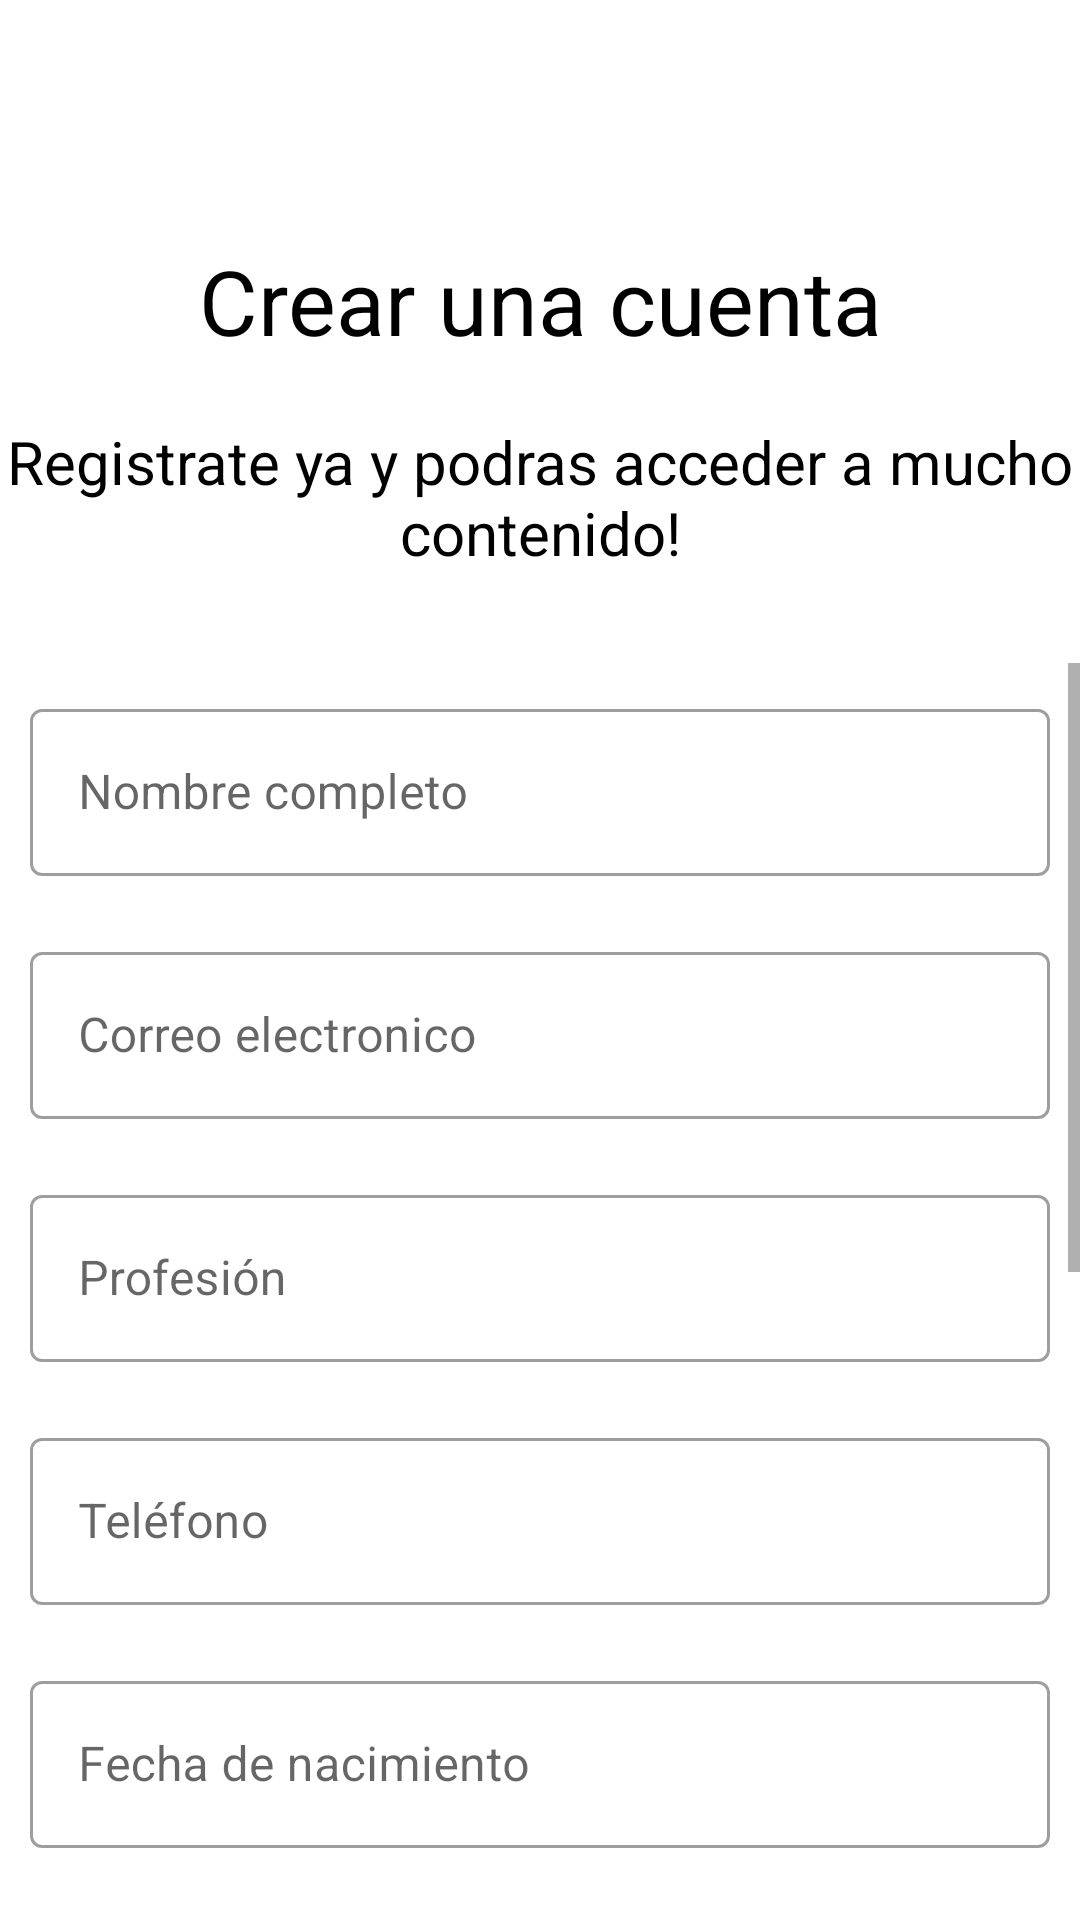

Android layout source for this screen:
<!-- AndroidManifest.xml: application theme Theme.ProjectFinal -->
<!-- res/layout/activity_register.xml -->
<?xml version="1.0" encoding="utf-8"?>
<LinearLayout xmlns:android="http://schemas.android.com/apk/res/android"
    xmlns:app="http://schemas.android.com/apk/res-auto"
    xmlns:tools="http://schemas.android.com/tools"
    android:layout_width="match_parent"
    android:layout_height="match_parent"
    tools:context=".register"
    android:orientation="vertical">


    <TextView
        android:layout_marginTop="80dp"
        android:layout_width="match_parent"
        android:layout_height="wrap_content"
        android:text="Crear una cuenta"
        android:textSize="30sp"
        android:gravity="center"

        android:textColor="@color/black"

        >
    </TextView>

    <TextView
        android:layout_marginTop="20dp"
        android:layout_marginBottom="30dp"
        android:layout_width="match_parent"
        android:layout_height="wrap_content"
        android:text="Registrate ya y podras acceder a mucho contenido!"
        android:textSize="20sp"
        android:gravity="center"
        android:textAlignment="center"
        android:textColor="@color/black"

        >
    </TextView>

    <ScrollView
        android:layout_width="match_parent"
        android:layout_height="wrap_content">

        <LinearLayout
            android:layout_width="match_parent"
            android:layout_height="wrap_content"
            android:orientation="vertical">

            <com.google.android.material.textfield.TextInputLayout

                android:layout_width="match_parent"
                android:layout_height="wrap_content"
                android:layout_margin="10dp"

                android:hint="Nombre completo"
                style="@style/Widget.MaterialComponents.TextInputLayout.OutlinedBox">

                <com.google.android.material.textfield.TextInputEditText
                    android:id="@+id/name"
                    android:layout_width="match_parent"
                    android:layout_height="wrap_content"
                    />

            </com.google.android.material.textfield.TextInputLayout>

            <com.google.android.material.textfield.TextInputLayout

                android:layout_width="match_parent"
                android:layout_height="wrap_content"
                android:layout_margin="10dp"
                android:hint="Correo electronico"
                style="@style/Widget.MaterialComponents.TextInputLayout.OutlinedBox">

                <com.google.android.material.textfield.TextInputEditText
                    android:id="@+id/email"
                    android:layout_width="match_parent"
                    android:layout_height="wrap_content"
                    />

            </com.google.android.material.textfield.TextInputLayout>

            <com.google.android.material.textfield.TextInputLayout
                android:layout_width="match_parent"
                android:layout_height="wrap_content"
                android:layout_margin="10dp"
                android:hint="Profesión"
                style="@style/Widget.MaterialComponents.TextInputLayout.OutlinedBox">

            <com.google.android.material.textfield.TextInputEditText
                android:id="@+id/profession"
                android:layout_width="match_parent"
                android:layout_height="wrap_content"
                />

            </com.google.android.material.textfield.TextInputLayout>

            <com.google.android.material.textfield.TextInputLayout
                android:layout_width="match_parent"
                android:layout_height="wrap_content"
                android:layout_margin="10dp"
                android:hint="Teléfono"
                style="@style/Widget.MaterialComponents.TextInputLayout.OutlinedBox">

                <com.google.android.material.textfield.TextInputEditText
                    android:id="@+id/phone"
                    android:layout_width="match_parent"
                    android:layout_height="wrap_content"
                    />

            </com.google.android.material.textfield.TextInputLayout>

            <com.google.android.material.textfield.TextInputLayout

                android:layout_width="match_parent"
                android:layout_height="wrap_content"
                android:layout_margin="10dp"
                android:inputType="date"
                android:hint="Fecha de nacimiento"
                app:startIconDrawable="@drawable/ic_calendar"


                style="@style/Widget.MaterialComponents.TextInputLayout.OutlinedBox"
                >
                <com.google.android.material.textfield.TextInputEditText
                    android:id="@+id/birthday"
                    android:layout_width="match_parent"
                    android:layout_height="wrap_content"
                    android:inputType="date"

                    />

            </com.google.android.material.textfield.TextInputLayout>

            <com.google.android.material.textfield.TextInputLayout

                android:layout_width="match_parent"
                android:layout_height="wrap_content"
                android:layout_margin="10dp"
                android:inputType="textAutoComplete"
                android:hint="Genero"
                style="@style/Widget.MaterialComponents.TextInputLayout.OutlinedBox.ExposedDropdownMenu"
                >
                <AutoCompleteTextView
                    android:id="@+id/gender"
                    android:layout_width="match_parent"
                    android:layout_height="wrap_content"
                    android:inputType="none"
                    />
            </com.google.android.material.textfield.TextInputLayout>

            <com.google.android.material.textfield.TextInputLayout

                android:layout_width="match_parent"
                android:layout_height="wrap_content"
                android:layout_margin="10dp"
                android:inputType="textAutoComplete"
                android:hint="Departamento"
                style="@style/Widget.MaterialComponents.TextInputLayout.OutlinedBox.ExposedDropdownMenu"
                >

                <AutoCompleteTextView
                    android:id="@+id/state_id"
                    android:layout_width="match_parent"
                    android:layout_height="wrap_content"
                    android:inputType="none"
                    />

            </com.google.android.material.textfield.TextInputLayout>

            <com.google.android.material.textfield.TextInputLayout

                android:layout_width="match_parent"
                android:layout_height="wrap_content"
                android:layout_margin="10dp"
                android:inputType="textPassword"
                android:hint="Contraseña"

                app:endIconMode="password_toggle"
                style="@style/Widget.MaterialComponents.TextInputLayout.OutlinedBox"
                >
                <com.google.android.material.textfield.TextInputEditText
                    android:id="@+id/password"
                    android:layout_width="match_parent"
                    android:layout_height="wrap_content"
                    android:inputType="textPassword"
                    />
            </com.google.android.material.textfield.TextInputLayout>


            <com.google.android.material.textfield.TextInputLayout

                android:layout_width="match_parent"
                android:layout_height="wrap_content"
                android:layout_margin="10dp"
                android:inputType="textPassword"
                android:hint="Confirmar contraseña"

                app:endIconMode="password_toggle"
                style="@style/Widget.MaterialComponents.TextInputLayout.OutlinedBox"
                >
                <com.google.android.material.textfield.TextInputEditText
                    android:id="@+id/password_confirmed"
                    android:layout_width="match_parent"
                    android:layout_height="wrap_content"
                    android:inputType="textPassword"
                    />
            </com.google.android.material.textfield.TextInputLayout>
            <Button
                android:id="@+id/btnRegistrar"
                android:layout_width="match_parent"
                android:layout_height="wrap_content"
                android:text="Registrarme"
                android:gravity="center"
                android:layout_marginHorizontal="100dp"
                android:layout_marginTop="20dp"
                android:backgroundTint="#FF9228"
                android:onClick="onRegister"
                />

            <LinearLayout
                android:layout_marginVertical="10dp"
                android:layout_width="match_parent"
                android:layout_height="wrap_content"
                android:orientation="horizontal"
                >

                <TextView

                    android:layout_width="wrap_content"
                    android:layout_height="wrap_content"
                    android:text="¿Ya tienes una cuenta?"
                    android:textSize="15sp"
                    android:layout_marginLeft="50dp"

                    android:textColor="@color/black"
                    >
                </TextView>

                <Button
                    android:id="@+id/btnGoLogin"
                    style="@style/Widget.MaterialComponents.Button.TextButton"
                    android:layout_width="wrap_content"
                    android:layout_height="wrap_content"
                    android:fontFamily="sans-serif"
                    android:textColor="#FF9228"
                    android:text="Ingresa aquí"
                    android:onClick="goLogin"
                    />
            </LinearLayout>

        </LinearLayout>

    </ScrollView>

</LinearLayout>
<!-- resources referenced by this layout -->
<resources>
  <color name="black">#FF000000</color>
  <style name="Theme.ProjectFinal" parent="Theme.MaterialComponents.DayNight.NoActionBar">
          
          <item name="colorPrimary">@color/purple_500</item>
          <item name="colorPrimaryVariant">@color/purple_700</item>
          <item name="colorOnPrimary">@color/white</item>
          
          <item name="colorSecondary">@color/teal_200</item>
          <item name="colorSecondaryVariant">@color/teal_700</item>
          <item name="colorOnSecondary">@color/black</item>
          
          <item name="android:statusBarColor" tools:targetApi="l">?attr/colorPrimaryVariant</item>
          
      </style>
  <color name="purple_500">#FF6200EE</color>
  <color name="purple_700">#FF3700B3</color>
  <color name="white">#FFFFFFFF</color>
  <color name="teal_200">#FF03DAC5</color>
  <color name="teal_700">#FF018786</color>
</resources>
